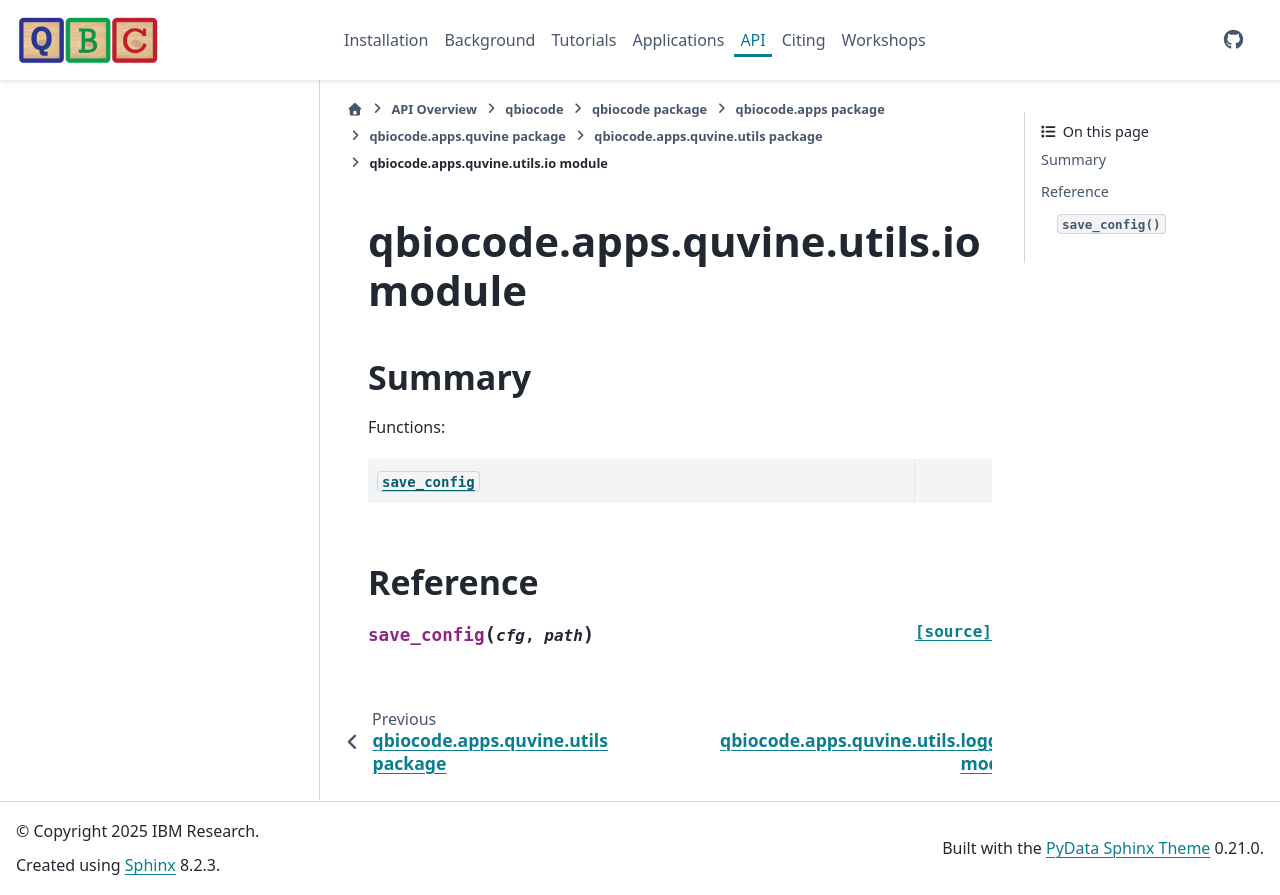

repository: qiskit-community/QBioCode · page: api/qbiocode.apps.quvine.utils.io.html · generator: sphinx


:autogenerated:

qbiocode.apps.quvine.utils.io module
====================================

.. currentmodule:: qbiocode.apps.quvine.utils.io

.. automodule:: qbiocode.apps.quvine.utils.io
    :members: save_config
    :undoc-members:
    :show-inheritance:
    :member-order: bysource

    Summary
    -------

    Functions:

    .. autosummary::
        :nosignatures:

        save_config








    Reference
    ---------
